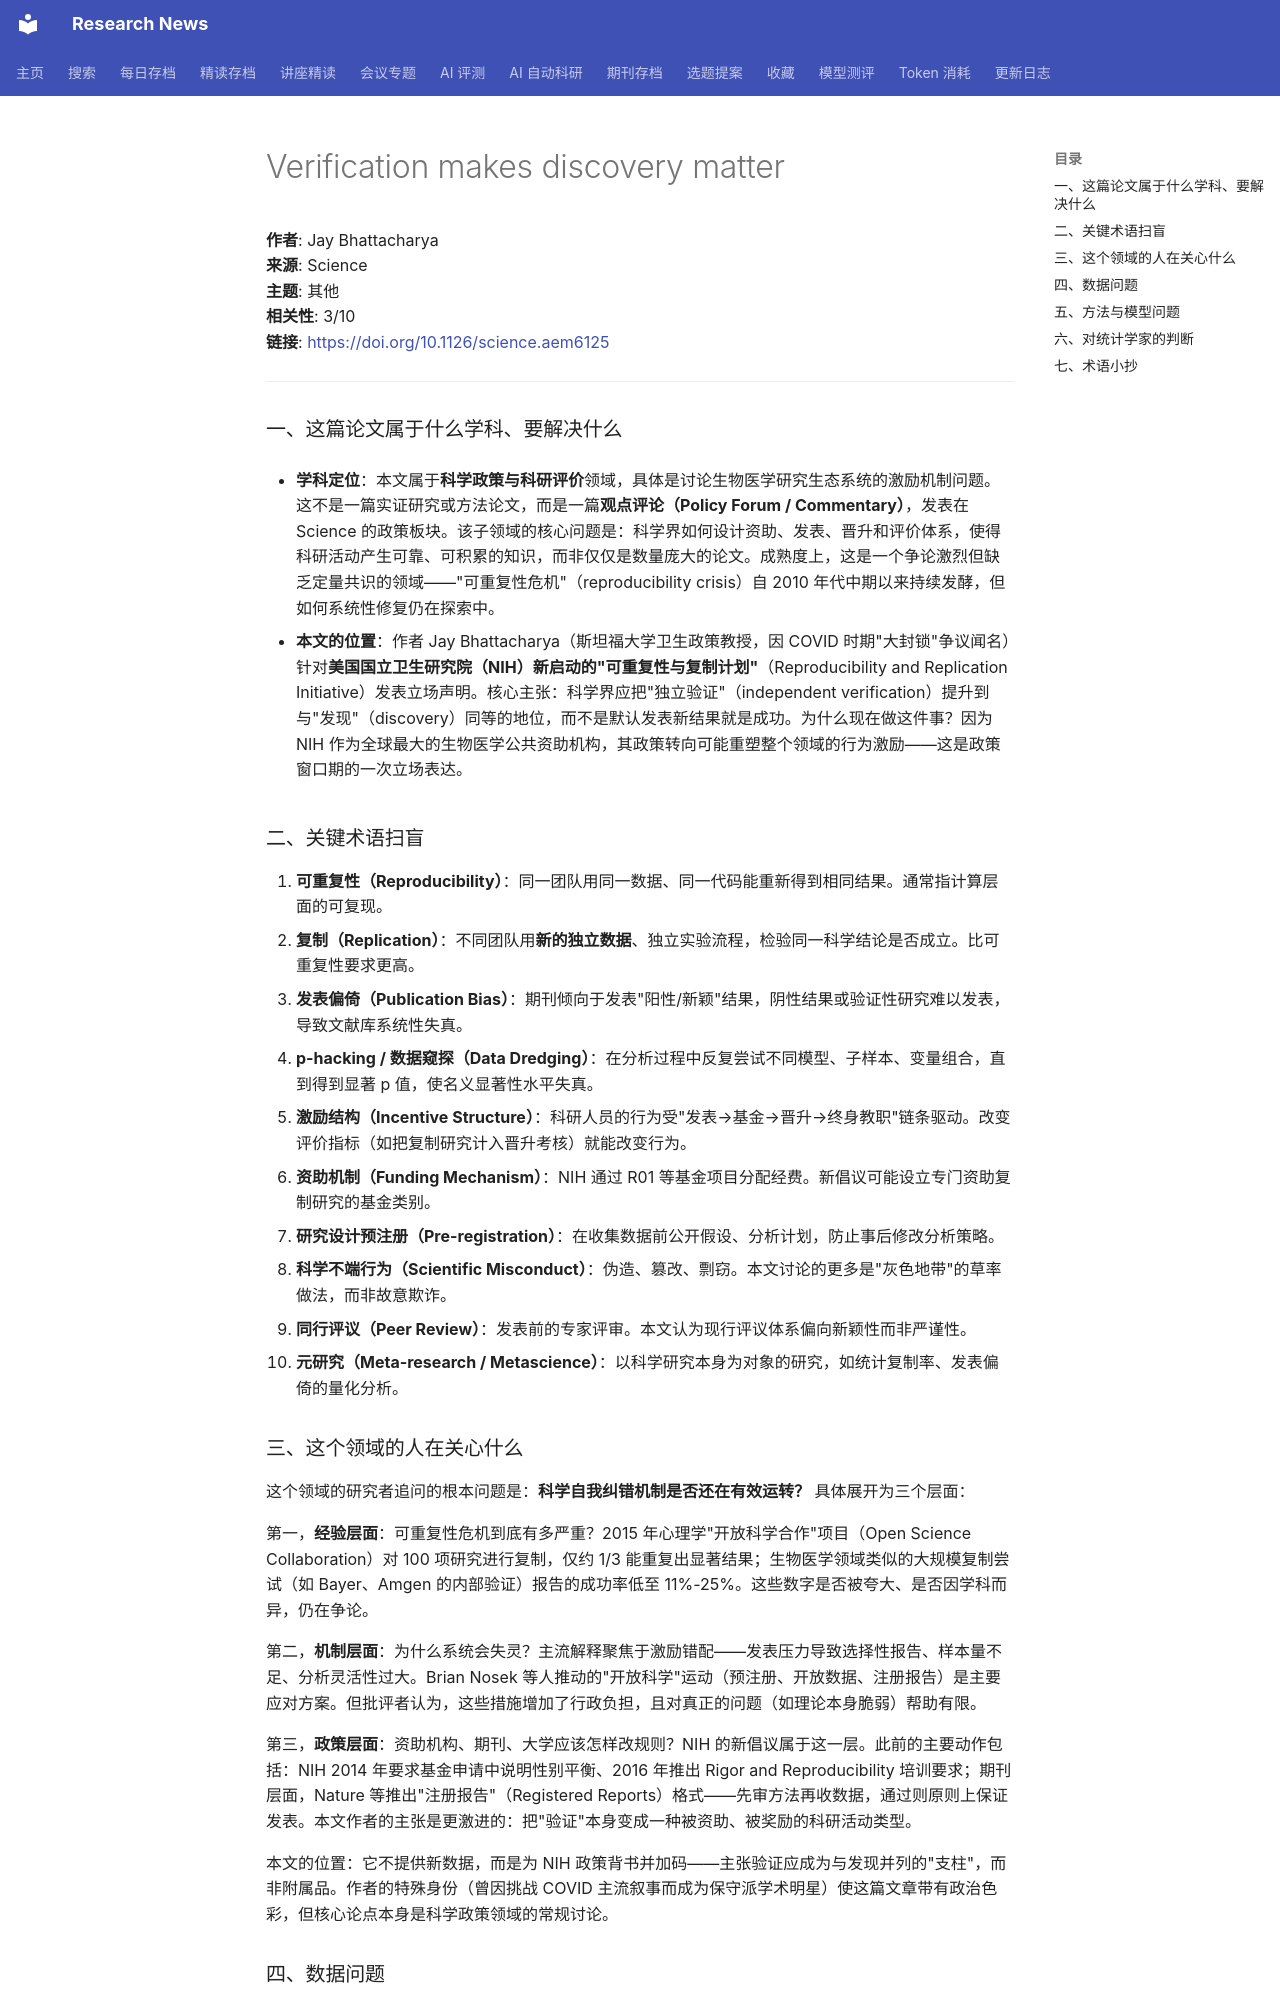

repository: cxy0714/research-news · page: deep_reads/2026-10-13-10.1126_science.aem6125/index.html · generator: mkdocs

# Verification makes discovery matter

**作者**: Jay Bhattacharya  
**来源**: Science  
**主题**: 其他  
**相关性**: 3/10  
**链接**: <https://doi.org/10.1126/science.aem6125>

---

### 一、这篇论文属于什么学科、要解决什么

- **学科定位**：本文属于**科学政策与科研评价**领域，具体是讨论生物医学研究生态系统的激励机制问题。这不是一篇实证研究或方法论文，而是一篇**观点评论（Policy Forum / Commentary）**，发表在 Science 的政策板块。该子领域的核心问题是：科学界如何设计资助、发表、晋升和评价体系，使得科研活动产生可靠、可积累的知识，而非仅仅是数量庞大的论文。成熟度上，这是一个争论激烈但缺乏定量共识的领域——"可重复性危机"（reproducibility crisis）自 2010 年代中期以来持续发酵，但如何系统性修复仍在探索中。

- **本文的位置**：作者 Jay Bhattacharya（斯坦福大学卫生政策教授，因 COVID 时期"大封锁"争议闻名）针对**美国国立卫生研究院（NIH）新启动的"可重复性与复制计划"**（Reproducibility and Replication Initiative）发表立场声明。核心主张：科学界应把"独立验证"（independent verification）提升到与"发现"（discovery）同等的地位，而不是默认发表新结果就是成功。为什么现在做这件事？因为 NIH 作为全球最大的生物医学公共资助机构，其政策转向可能重塑整个领域的行为激励——这是政策窗口期的一次立场表达。

### 二、关键术语扫盲

1. **可重复性（Reproducibility）**：同一团队用同一数据、同一代码能重新得到相同结果。通常指计算层面的可复现。
2. **复制（Replication）**：不同团队用**新的独立数据**、独立实验流程，检验同一科学结论是否成立。比可重复性要求更高。
3. **发表偏倚（Publication Bias）**：期刊倾向于发表"阳性/新颖"结果，阴性结果或验证性研究难以发表，导致文献库系统性失真。
4. **p-hacking / 数据窥探（Data Dredging）**：在分析过程中反复尝试不同模型、子样本、变量组合，直到得到显著 p 值，使名义显著性水平失真。
5. **激励结构（Incentive Structure）**：科研人员的行为受"发表→基金→晋升→终身教职"链条驱动。改变评价指标（如把复制研究计入晋升考核）就能改变行为。
6. **资助机制（Funding Mechanism）**：NIH 通过 R01 等基金项目分配经费。新倡议可能设立专门资助复制研究的基金类别。
7. **研究设计预注册（Pre-registration）**：在收集数据前公开假设、分析计划，防止事后修改分析策略。
8. **科学不端行为（Scientific Misconduct）**：伪造、篡改、剽窃。本文讨论的更多是"灰色地带"的草率做法，而非故意欺诈。
9. **同行评议（Peer Review）**：发表前的专家评审。本文认为现行评议体系偏向新颖性而非严谨性。
10. **元研究（Meta-research / Metascience）**：以科学研究本身为对象的研究，如统计复制率、发表偏倚的量化分析。

### 三、这个领域的人在关心什么

这个领域的研究者追问的根本问题是：**科学自我纠错机制是否还在有效运转？** 具体展开为三个层面：

第一，**经验层面**：可重复性危机到底有多严重？2015 年心理学"开放科学合作"项目（Open Science Collaboration）对 100 项研究进行复制，仅约 1/3 能重复出显著结果；生物医学领域类似的大规模复制尝试（如 Bayer、Amgen 的内部验证）报告的成功率低至 11%-25%。这些数字是否被夸大、是否因学科而异，仍在争论。

第二，**机制层面**：为什么系统会失灵？主流解释聚焦于激励错配——发表压力导致选择性报告、样本量不足、分析灵活性过大。Brian Nosek 等人推动的"开放科学"运动（预注册、开放数据、注册报告）是主要应对方案。但批评者认为，这些措施增加了行政负担，且对真正的问题（如理论本身脆弱）帮助有限。

第三，**政策层面**：资助机构、期刊、大学应该怎样改规则？NIH 的新倡议属于这一层。此前的主要动作包括：NIH 2014 年要求基金申请中说明性别平衡、2016 年推出 Rigor and Reproducibility 培训要求；期刊层面，Nature 等推出"注册报告"（Registered Reports）格式——先审方法再收数据，通过则原则上保证发表。本文作者的主张是更激进的：把"验证"本身变成一种被资助、被奖励的科研活动类型。

本文的位置：它不提供新数据，而是为 NIH 政策背书并加码——主张验证应成为与发现并列的"支柱"，而非附属品。作者的特殊身份（曾因挑战 COVID 主流叙事而成为保守派学术明星）使这篇文章带有政治色彩，但核心论点本身是科学政策领域的常规讨论。
